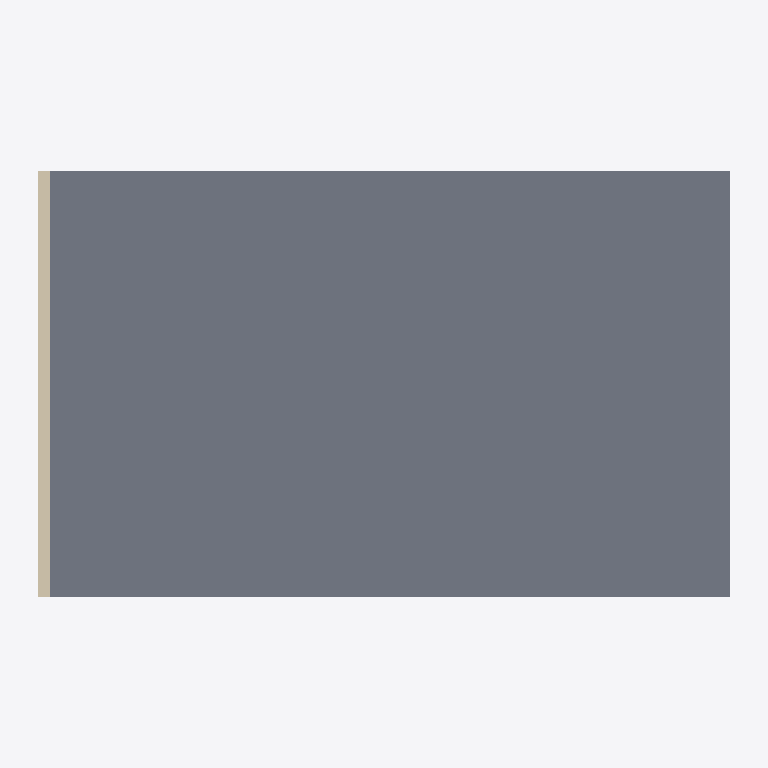
Plan cut of the same IFC building model at storey 'OG 1- OK RFB' (level 2.80 m, cut at 4.20 m), seen from above with north up, elements coloured by IFC class: 3 walls (beige), 1 slab (grey). Cut surfaces are drawn darker.
Extent 14.0 m × 8.4 m × 3.2 m (x, y, z). Storeys (2): EG- OK RFB at -0.20 m; OG 1- OK RFB at 2.80 m. Elements (10): 4 IfcWall, 3 IfcWindow, 2 IfcSlab, 1 IfcDoor.

HEADER;
FILE_DESCRIPTION(('ViewDefinition [ReferenceView_V1.2]','RevitIdentifiers [VersionGUID: e7db2502-1d1f-457b-a9ad-a54d1c28caab, NumberOfSaves: 12]','CoordinateReference [CoordinateBase: Gemeinsam genutzte Koordinaten, ProjectSite: Intern]','ExchangeRequirement [Architecture]'),'2;1');
FILE_NAME('2018_01','2025-07-02T15:14:19+01:00',(''),(''),'ODA SDAI 24.3','Autodesk Revit 24.1.11.26 (DEU) - IFC 24.1.11.26','');
FILE_SCHEMA(('IFC4'));
ENDSEC;
DATA;
#105=IFCPROJECT('3$Qn2HivnDWBS6c3FJmql1',#18,'2018_01',$,$,'','Projekt  Status',(#100),#97);
#121=IFCSITE('3$Qn2HivnDWBS6c3FJmql3',#18,'Default',$,$,#120,$,$,.ELEMENT.,$,$,$,$,$);
#110=IFCBUILDING('3$Qn2HivnDWBS6c3FJmql0',#18,'',$,$,#108,$,'',.ELEMENT.,$,$,$);
#114=IFCBUILDINGSTOREY('1hdTAH6w977fbn2YchaeWs',#18,'EG- OK RFB',$,'Ebene:Ebene Rohbau Oberkante',#113,$,'EG- OK RFB',.ELEMENT.,-0.2);
#118=IFCBUILDINGSTOREY('1hdTAH6w977fbn2YchaeWq',#18,'OG 1- OK RFB',$,'Ebene:Ebene Rohbau Oberkante',#117,$,'OG 1- OK RFB',.ELEMENT.,2.8000000000000003);
#5365=IFCSLAB('0q8vx6W0PBiReBVljK$wGD',#18,'Geschossdecke:STB 200:2425774',$,'Geschossdecke:STB 200',#5352,#5364,'2425774',.FLOOR.);
#624=IFCWALL('3h0OqpUPLEKuhtfzVSiU0l',#18,'Basiswand:STB+WD 250+200:2423210',$,'Basiswand:STB+WD 250+200',#619,#623,'2423210',.NOTDEFINED.);
#351=IFCWALL('3h0OqpUPLEKuhtfzVSiU2v',#18,'Basiswand:STB 200:2423100',$,'Basiswand:STB 200',#302,#350,'2423100',.NOTDEFINED.);
#575=IFCWALL('3h0OqpUPLEKuhtfzVSiU06',#18,'Basiswand:STB 200:2423171',$,'Basiswand:STB 200',#534,#574,'2423171',.NOTDEFINED.);
ENDSEC;